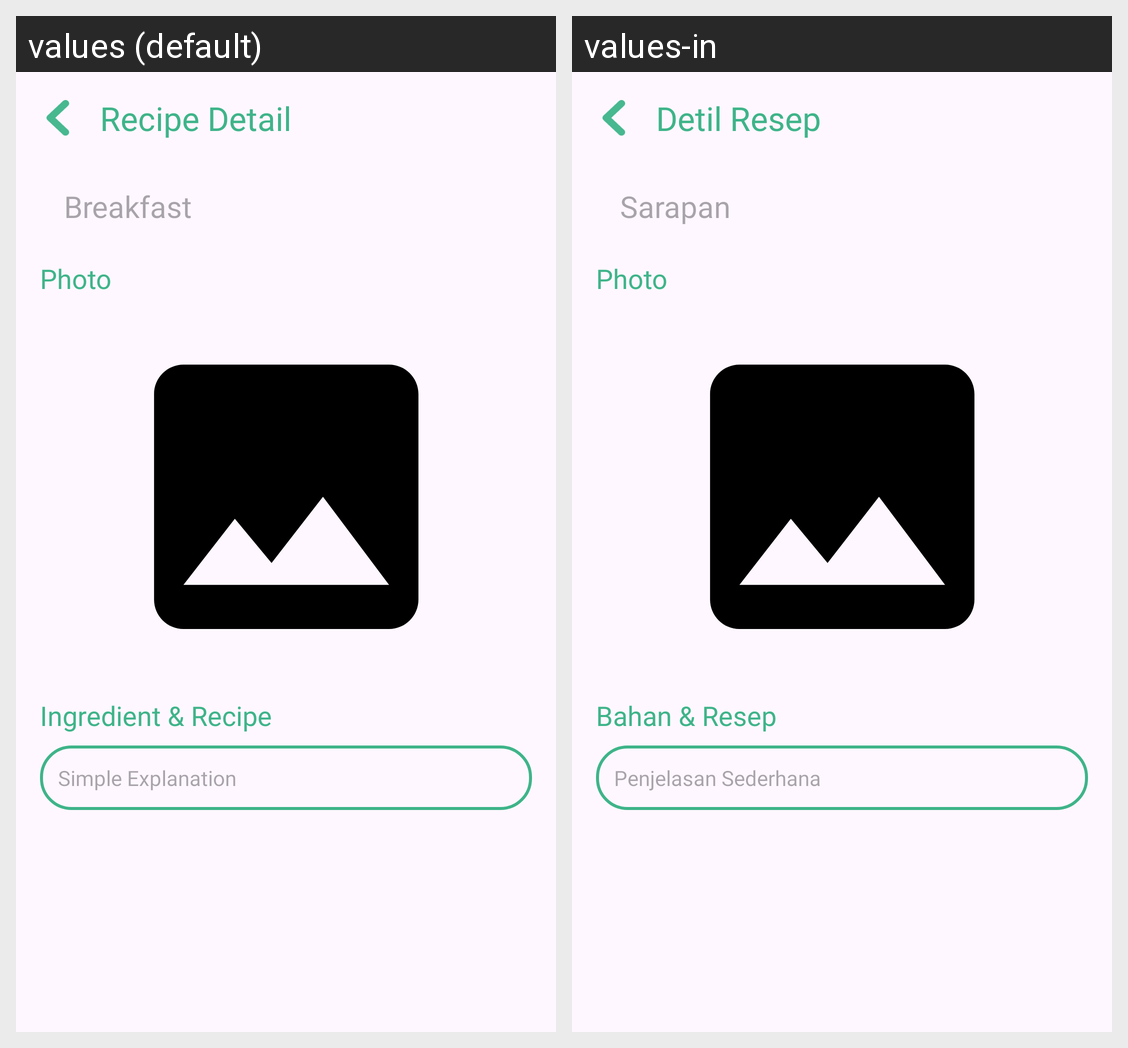

Translations of the strings shown on this Android screen, per locale in the grid:
Android screen res/layout/activity_detail.xml rendered under 2 locales, left to right: values (default), values-in. Device: Nexus 5 (rendered at 1080×1920; each locale shown at half size, 540×960, under a caption strip naming it); theme Theme.Nutricipe.
Strings drawn on this screen, with the default value and each locale's value (text and hints the layout hard-codes, and strings that could not be matched under every locale, appear in the picture but are not listed):

recipe_detail
  values: Recipe Detail
  values-in: Detil Resep

breakfast
  values: Breakfast
  values-in: Sarapan

ingredient_recipe
  values: Ingredient & Recipe
  values-in: Bahan & Resep

simple_explanation
  values: Simple Explanation
  values-in: Penjelasan Sederhana
